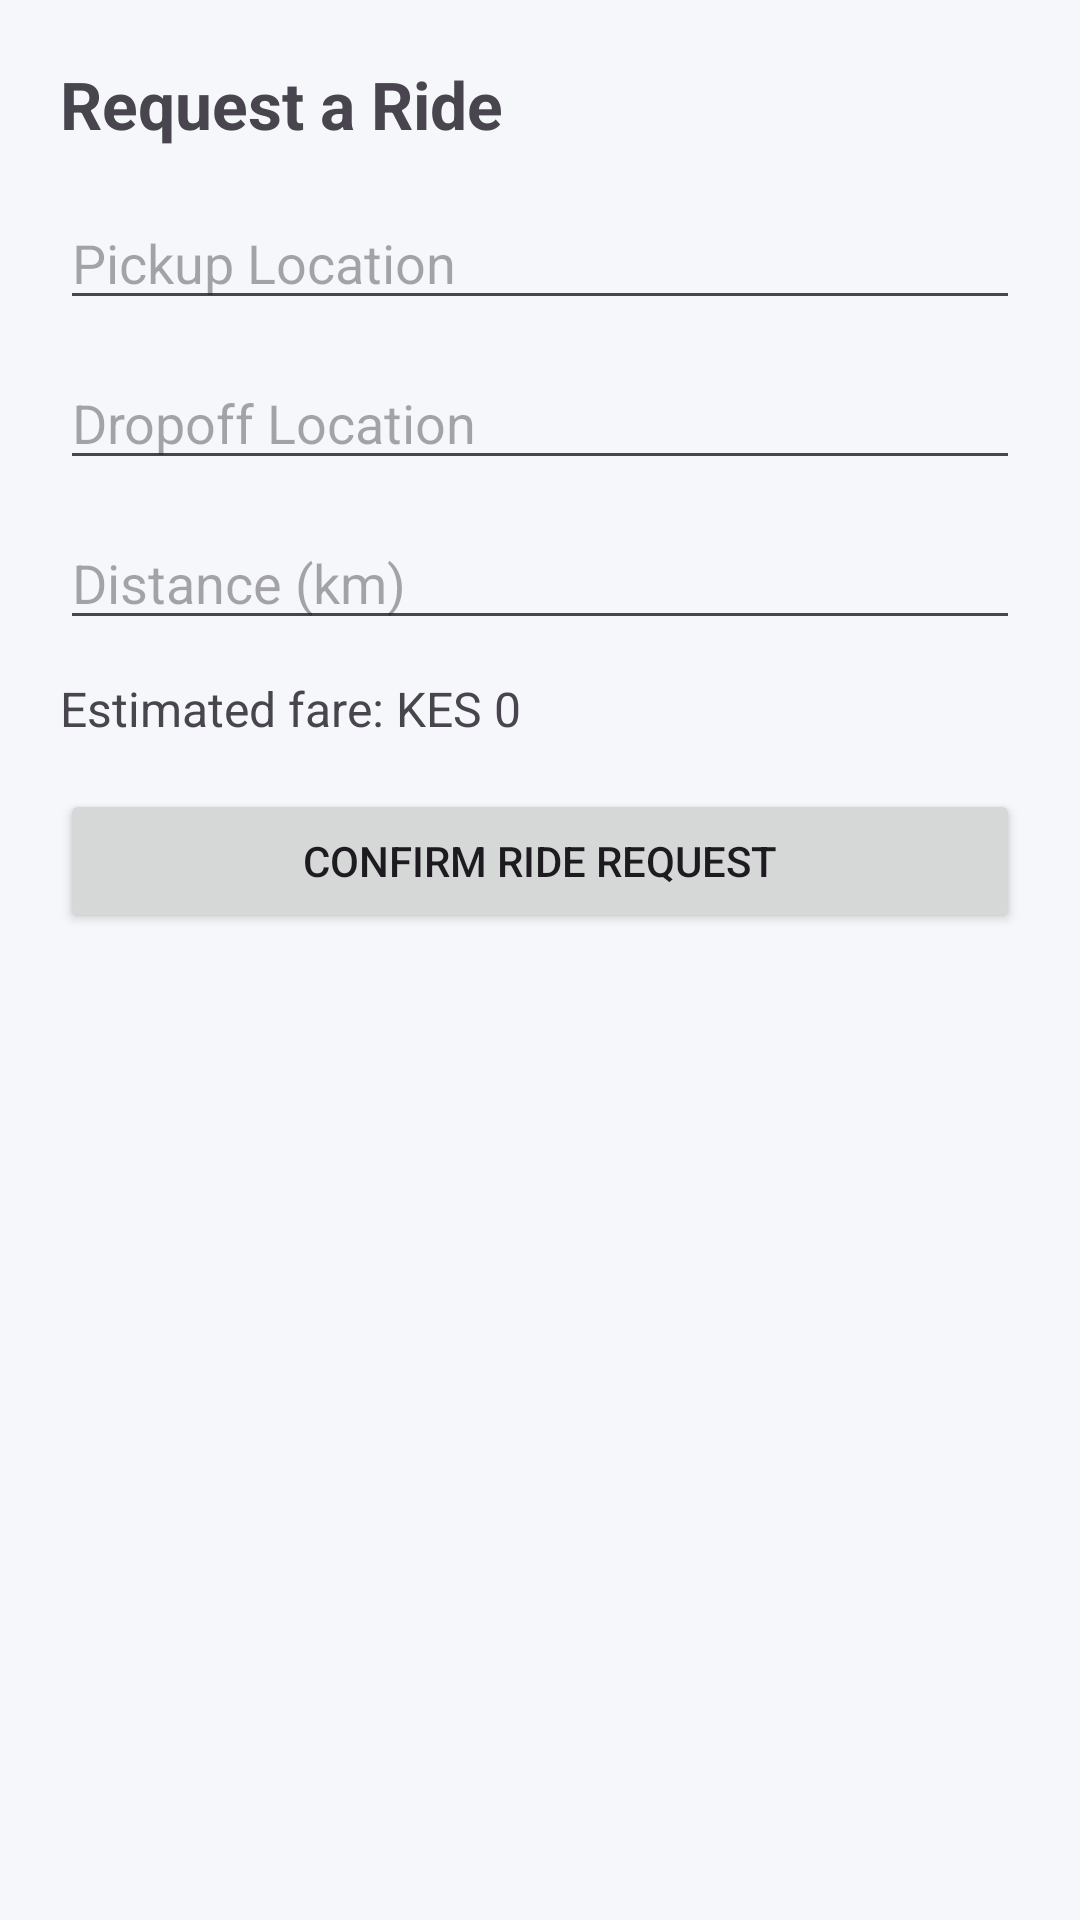

The Android layout XML behind this screen, and the referenced resources:
<!-- AndroidManifest.xml: application theme Theme.BodaBodaApp -->
<!-- res/layout/activity_ride_request.xml -->
<?xml version="1.0" encoding="utf-8"?>
<LinearLayout xmlns:android="http://schemas.android.com/apk/res/android"
    android:layout_width="match_parent"
    android:layout_height="match_parent"
    android:orientation="vertical"
    android:padding="20dp">

    <TextView
        android:layout_width="wrap_content"
        android:layout_height="wrap_content"
        android:text="Request a Ride"
        android:textSize="22sp"
        android:textStyle="bold"
        android:layout_marginBottom="16dp"/>

    <EditText
        android:id="@+id/etPickup"
        android:layout_width="match_parent"
        android:layout_height="wrap_content"
        android:hint="Pickup Location"
        android:layout_marginBottom="12dp"/>

    <EditText
        android:id="@+id/etDropoff"
        android:layout_width="match_parent"
        android:layout_height="wrap_content"
        android:hint="Dropoff Location"
        android:layout_marginBottom="12dp"/>

    <EditText
        android:id="@+id/etDistance"
        android:layout_width="match_parent"
        android:layout_height="wrap_content"
        android:hint="Distance (km)"
        android:inputType="numberDecimal"
        android:layout_marginBottom="12dp"/>

    <TextView
        android:id="@+id/tvFare"
        android:layout_width="wrap_content"
        android:layout_height="wrap_content"
        android:text="Estimated fare: KES 0"
        android:textSize="16sp"
        android:layout_marginBottom="16dp"/>

    <Button
        android:id="@+id/btnConfirmRequest"
        android:layout_width="match_parent"
        android:layout_height="wrap_content"
        android:text="Confirm Ride Request"/>

</LinearLayout>
<!-- resources referenced by this layout -->
<resources>
  <style name="Theme.BodaBodaApp" parent="Base.Theme.BodaBodaApp" />
  <style name="Base.Theme.BodaBodaApp" parent="Theme.Material3.DayNight.NoActionBar">
          <item name="colorPrimary">@color/blue_primary</item>
          <item name="colorPrimaryVariant">@color/blue_dark</item>
          <item name="colorOnPrimary">@color/white</item>
          <item name="colorSecondary">@color/blue_light</item>
          <item name="colorOnSecondary">@color/white</item>
          <item name="android:windowBackground">@color/background</item>
          <item name="android:statusBarColor">@color/blue_dark</item>
      </style>
  <color name="blue_primary">#1976D2</color>
  <color name="blue_dark">#1565C0</color>
  <color name="white">#FFFFFF</color>
  <color name="blue_light">#42A5F5</color>
  <color name="background">#F5F7FA</color>
</resources>
